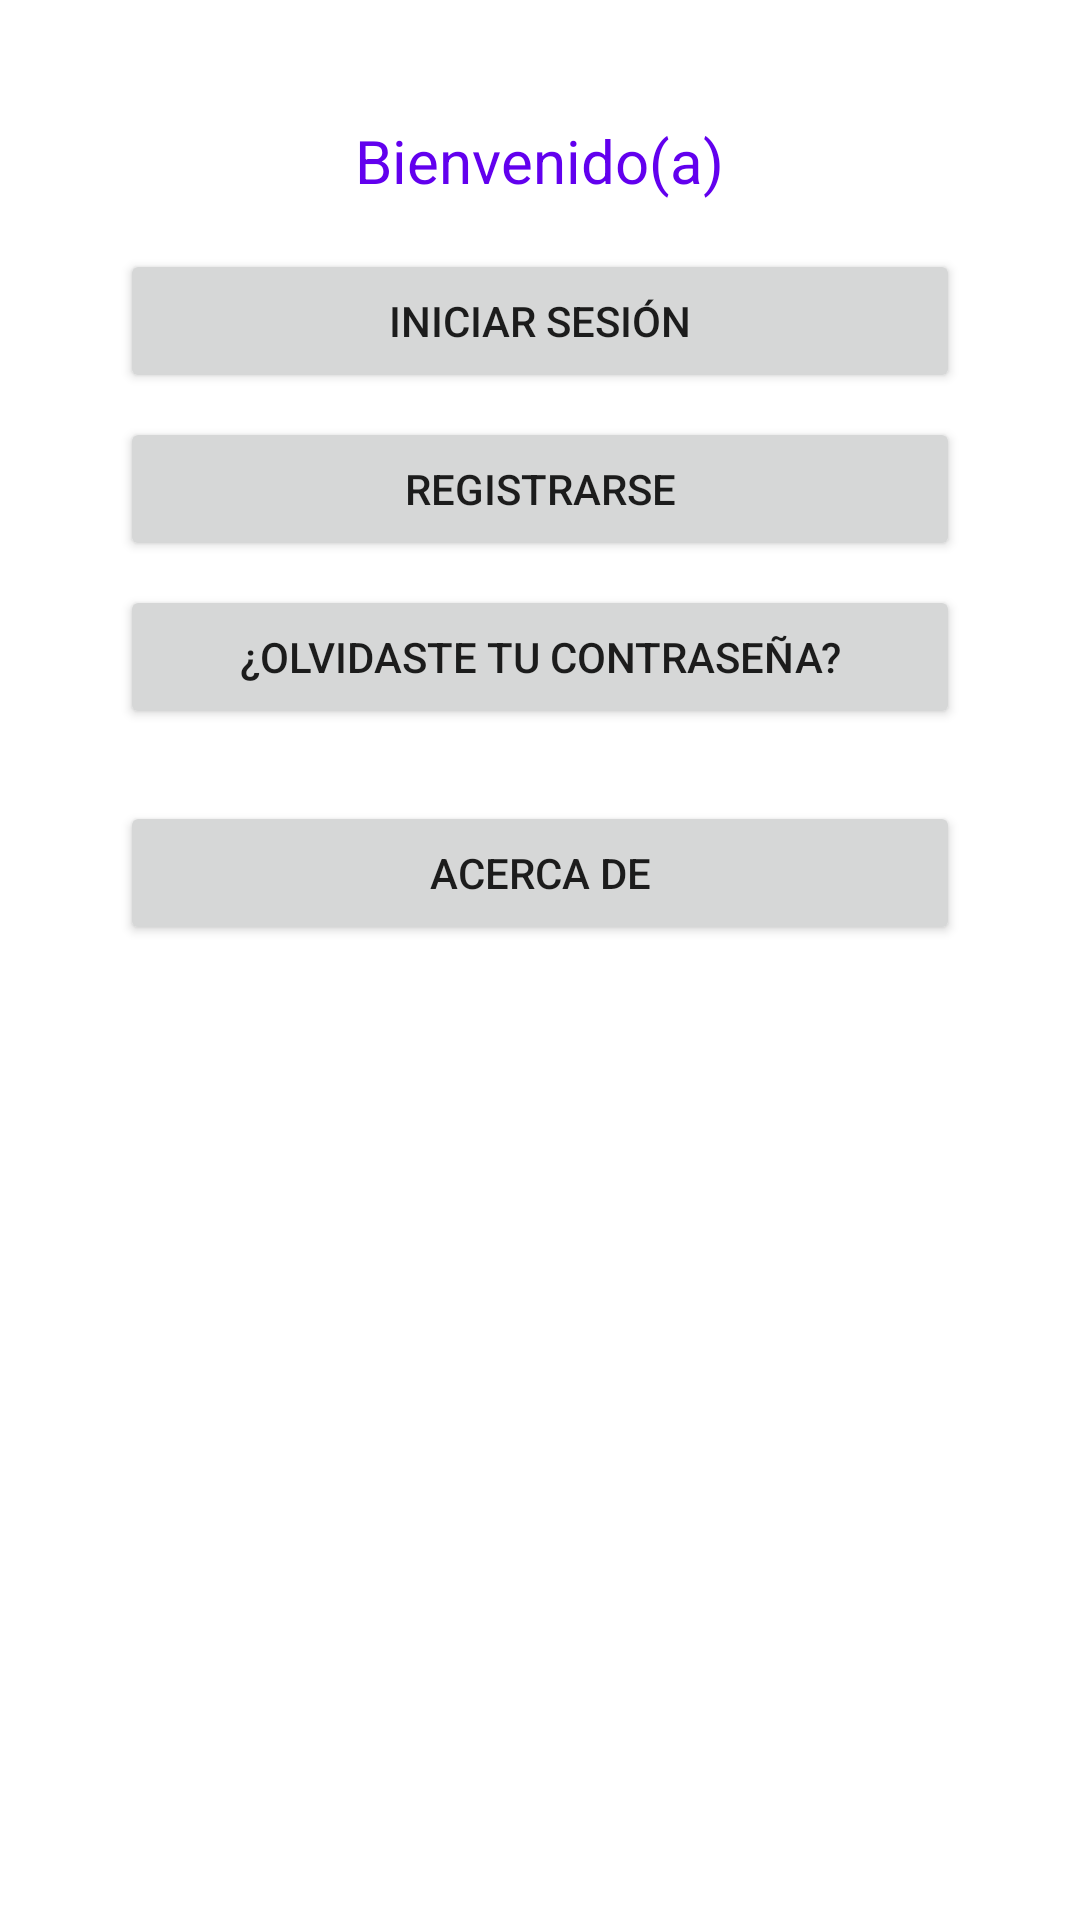

Produce the Android XML layout that renders to this screen, including the resource entries it uses.
<!-- AndroidManifest.xml: application theme Theme.MiPresupuestoApp -->
<!-- res/layout/activity_menu_principal.xml -->
<?xml version="1.0" encoding="utf-8"?>
<androidx.constraintlayout.widget.ConstraintLayout
    xmlns:android="http://schemas.android.com/apk/res/android"
    xmlns:tools="http://schemas.android.com/tools"
    android:layout_width="match_parent"
    android:layout_height="match_parent"
    android:padding="24dp"
    android:background="@android:color/white"
    tools:context=".MenuPrincipalActivity">

    <ScrollView
        android:layout_width="match_parent"
        android:layout_height="match_parent"
        android:fillViewport="true">

        <LinearLayout
            android:layout_width="match_parent"
            android:layout_height="wrap_content"
            android:orientation="vertical"
            android:gravity="center_horizontal"
            android:padding="16dp">

            <TextView
                android:id="@+id/tvBienvenida"
                android:layout_width="wrap_content"
                android:layout_height="wrap_content"
                android:text="Bienvenido(a)"
                android:textSize="20sp"
                android:textColor="#6200EE"
                android:layout_marginBottom="16dp" />


            <LinearLayout
                android:id="@+id/lyInvitado"
                android:layout_width="match_parent"
                android:layout_height="wrap_content"
                android:orientation="vertical"
                android:visibility="visible">

                <Button
                    android:id="@+id/btnIniciarSesion"
                    android:layout_width="match_parent"
                    android:layout_height="wrap_content"
                    android:text="Iniciar Sesión"
                    android:layout_marginBottom="8dp" />

                <Button
                    android:id="@+id/btnRegistrarse"
                    android:layout_width="match_parent"
                    android:layout_height="wrap_content"
                    android:text="Registrarse"
                    android:layout_marginBottom="8dp" />

                <Button
                    android:id="@+id/btnRecuperarContrasena"
                    android:layout_width="match_parent"
                    android:layout_height="wrap_content"
                    android:text="¿Olvidaste tu contraseña?"
                    android:layout_marginBottom="8dp" />
            </LinearLayout>


            <LinearLayout
                android:id="@+id/lySubmenu"
                android:layout_width="match_parent"
                android:layout_height="wrap_content"
                android:orientation="vertical"
                android:visibility="gone">

                <Button
                    android:id="@+id/btnEditar"
                    android:layout_width="match_parent"
                    android:layout_height="wrap_content"
                    android:text="Editar datos personales"
                    android:layout_marginBottom="8dp" />

                <Button
                    android:id="@+id/btnGestionarIngresos"
                    android:layout_width="match_parent"
                    android:layout_height="wrap_content"
                    android:text="Gestionar ingresos"
                    android:layout_marginBottom="8dp" />

                <Button
                    android:id="@+id/btnGestionarGastos"
                    android:layout_width="match_parent"
                    android:layout_height="wrap_content"
                    android:text="Gestionar gastos"
                    android:layout_marginBottom="8dp" />

                <Button
                    android:id="@+id/btnGestionarFuentes"
                    android:layout_width="match_parent"
                    android:layout_height="wrap_content"
                    android:text="Gestionar fuente de ingresos"
                    android:layout_marginBottom="8dp" />

                <Button
                    android:id="@+id/btnGestionarCategorias"
                    android:layout_width="match_parent"
                    android:layout_height="wrap_content"
                    android:text="Gestionar categorías"
                    android:layout_marginBottom="8dp" />

                <Button
                    android:id="@+id/btnInforme"
                    android:layout_width="match_parent"
                    android:layout_height="wrap_content"
                    android:text="Generar informe financiero"
                    android:layout_marginBottom="8dp" />

                <Button
                    android:id="@+id/btnCerrarSesion"
                    android:layout_width="match_parent"
                    android:layout_height="wrap_content"
                    android:text="Cerrar Sesión"
                    android:layout_marginTop="16dp"/>
            </LinearLayout>

            
            <Button
                android:id="@+id/btnAcercaDe"
                android:layout_width="match_parent"
                android:layout_height="wrap_content"
                android:text="Acerca de"
                android:layout_marginTop="16dp"/>
        </LinearLayout>
    </ScrollView>
</androidx.constraintlayout.widget.ConstraintLayout>
<!-- resources referenced by this layout -->
<resources>
  <style name="Theme.MiPresupuestoApp" parent="Theme.MaterialComponents.DayNight.DarkActionBar">
          
          <item name="colorPrimary">@color/purple_500</item>
          <item name="colorPrimaryVariant">@color/purple_700</item>
          <item name="colorOnPrimary">@color/white</item>
          
          <item name="colorSecondary">@color/teal_200</item>
          <item name="colorSecondaryVariant">@color/teal_700</item>
          <item name="colorOnSecondary">@color/black</item>
          
          <item name="android:statusBarColor">?attr/colorPrimaryVariant</item>
          
      </style>
  <!-- not gathered from this repository: default colours our renderer supplied (Android Studio template values) -->
  <color name="purple_500">#FF6200EE</color>
  <color name="purple_700">#FF3700B3</color>
  <color name="teal_200">#FF03DAC5</color>
  <color name="teal_700">#FF018786</color>
  <color name="black">#FF000000</color>
  <color name="white">#FFFFFFFF</color>
</resources>
